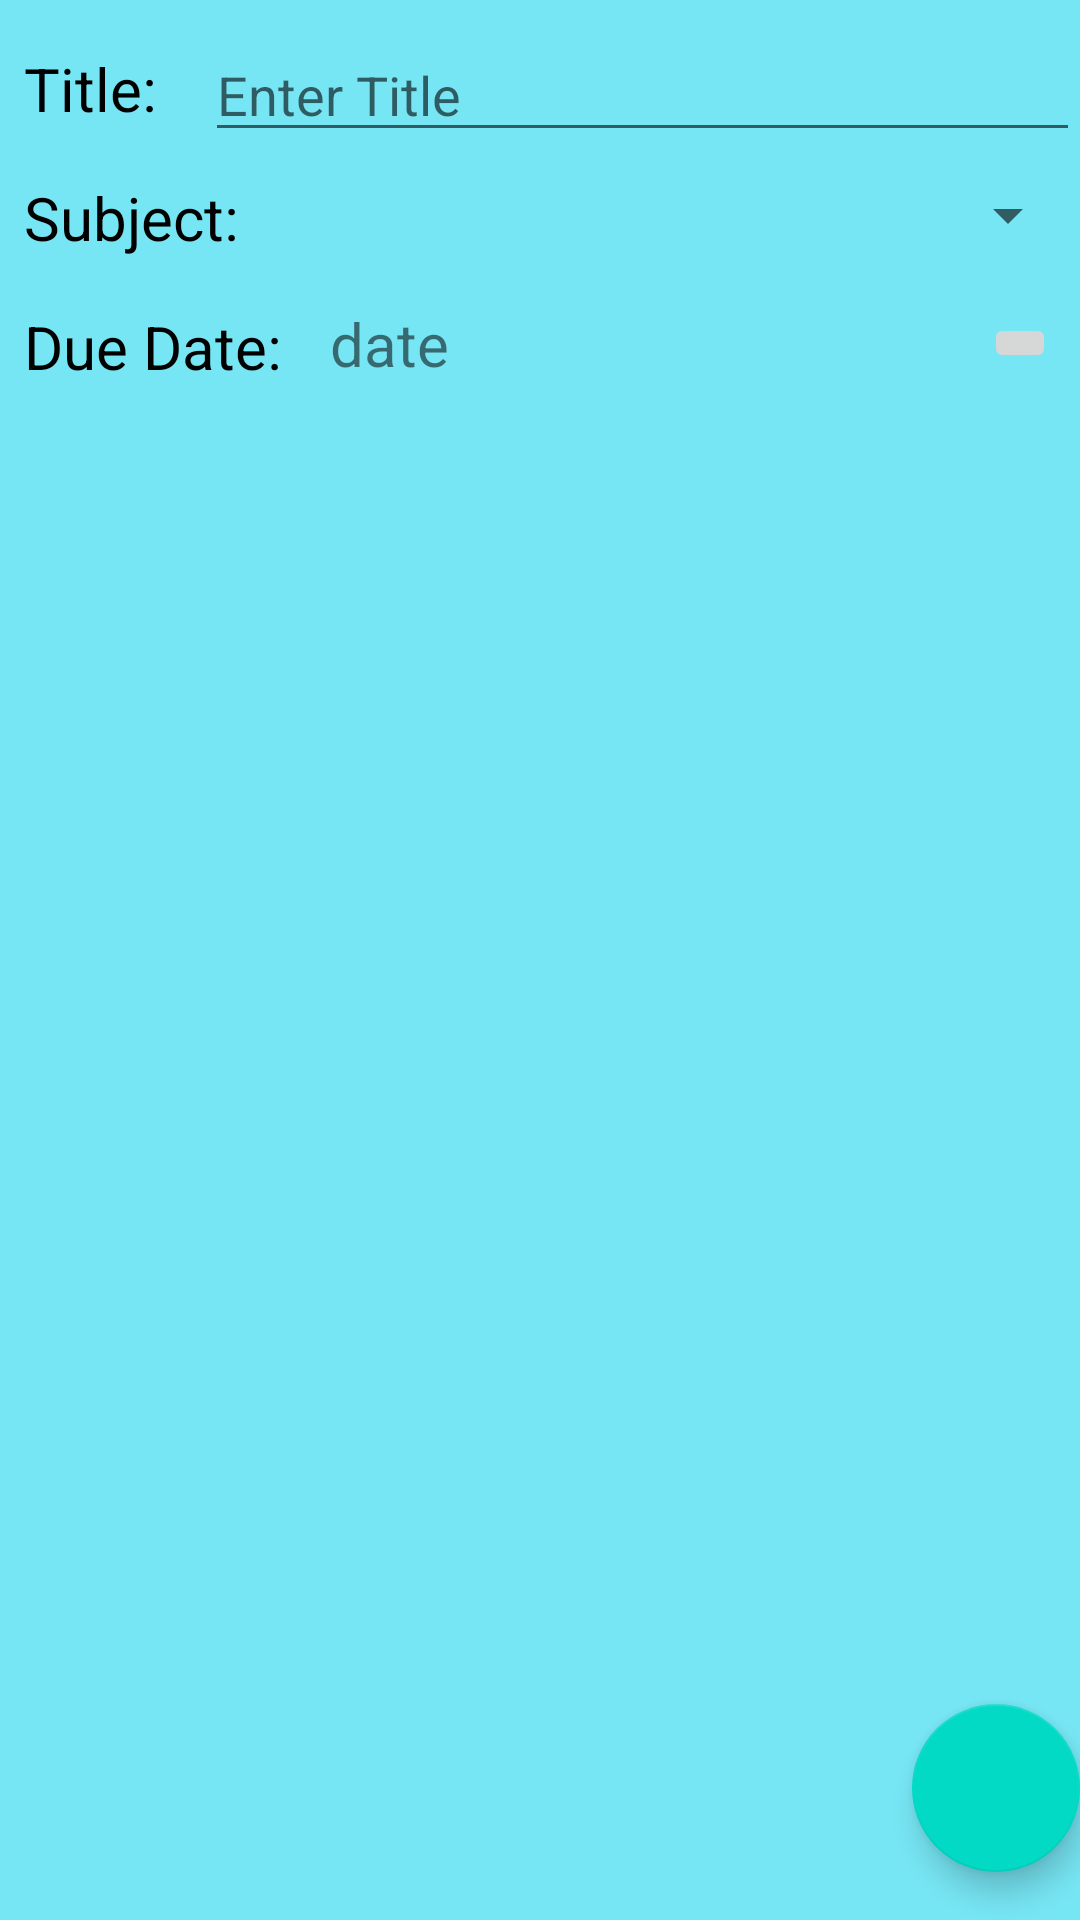

Android layout source for this screen:
<!-- AndroidManifest.xml: application theme Theme.FlashcardApplication -->
<!-- res/layout/fragment_card_list.xml -->
<?xml version="1.0" encoding="utf-8"?>
<androidx.constraintlayout.widget.ConstraintLayout xmlns:android="http://schemas.android.com/apk/res/android"
    xmlns:app="http://schemas.android.com/apk/res-auto"
    xmlns:tools="http://schemas.android.com/tools"
    android:id="@+id/cardRecyclerViewContainer"
    android:name="com.example.flashcardapplication.CardListFragment"
    android:layout_width="match_parent"
    android:layout_height="match_parent"

    android:background="#77E6F4"
    app:layoutManager="LinearLayoutManager"
    tools:context=".CardListFragment"
    tools:listitem="@layout/fragment_card_list_item">

    <androidx.constraintlayout.widget.ConstraintLayout
        android:id="@+id/deckInfoConstraintLayout"
        android:layout_width="0dp"
        android:layout_height="wrap_content"
        app:layout_constraintBottom_toTopOf="@+id/cardList"
        app:layout_constraintEnd_toEndOf="parent"
        app:layout_constraintStart_toStartOf="parent"
        app:layout_constraintTop_toTopOf="parent">

        <EditText
            android:id="@+id/titleEditText"
            android:layout_width="0dp"
            android:layout_height="wrap_content"
            android:hint="Enter Title"
            android:inputType="textPersonName"
            app:layout_constraintBottom_toTopOf="@+id/subjectSpinner"
            app:layout_constraintEnd_toEndOf="parent"
            app:layout_constraintStart_toEndOf="@+id/titleTextView"
            app:layout_constraintTop_toTopOf="parent" />

        <TextView
            android:id="@+id/titleTextView"
            android:layout_width="wrap_content"
            android:layout_height="wrap_content"
            android:layout_marginStart="8dp"
            android:layout_marginTop="16dp"
            android:layout_marginEnd="16dp"
            android:layout_marginBottom="16dp"
            android:text="Title:"
            android:textColor="#000000"
            android:textSize="20sp"
            app:layout_constraintBottom_toTopOf="@+id/subjectTextView"
            app:layout_constraintEnd_toStartOf="@+id/titleEditText"
            app:layout_constraintStart_toStartOf="parent"
            app:layout_constraintTop_toTopOf="parent" />

        <TextView
            android:id="@+id/subjectTextView"
            android:layout_width="wrap_content"
            android:layout_height="wrap_content"
            android:layout_marginStart="8dp"
            android:layout_marginEnd="16dp"
            android:layout_marginBottom="16dp"
            android:text="Subject:"
            android:textColor="#000000"
            android:textSize="20sp"
            app:layout_constraintBottom_toTopOf="@+id/dueDateTitleTextView"
            app:layout_constraintEnd_toStartOf="@+id/subjectSpinner"
            app:layout_constraintStart_toStartOf="parent"
            app:layout_constraintTop_toBottomOf="@+id/titleTextView" />

        <Spinner
            android:id="@+id/subjectSpinner"
            android:layout_width="0dp"
            android:layout_height="wrap_content"
            android:layout_marginBottom="8dp"
            app:layout_constraintBottom_toTopOf="@+id/dueDateTextView"
            app:layout_constraintEnd_toEndOf="parent"
            app:layout_constraintStart_toEndOf="@+id/subjectTextView"
            app:layout_constraintTop_toBottomOf="@+id/titleEditText" />

        <TextView
            android:id="@+id/dueDateTitleTextView"
            android:layout_width="wrap_content"
            android:layout_height="wrap_content"
            android:layout_marginStart="8dp"
            android:layout_marginEnd="16dp"
            android:layout_marginBottom="16dp"
            android:text="Due Date:"
            android:textColor="#000000"
            android:textSize="20sp"
            app:layout_constraintBottom_toBottomOf="parent"
            app:layout_constraintEnd_toStartOf="@+id/dueDateTextView"
            app:layout_constraintStart_toStartOf="parent"
            app:layout_constraintTop_toBottomOf="@+id/subjectTextView" />

        <TextView
            android:id="@+id/dueDateTextView"
            android:layout_width="0dp"
            android:layout_height="wrap_content"
            android:layout_marginBottom="8dp"
            android:text="date"
            android:textSize="20sp"
            app:layout_constraintBottom_toBottomOf="parent"
            app:layout_constraintEnd_toStartOf="@+id/dueDateButton"
            app:layout_constraintStart_toEndOf="@+id/dueDateTitleTextView"
            app:layout_constraintTop_toBottomOf="@+id/subjectSpinner" />

        <ImageButton
            android:id="@+id/dueDateButton"
            android:layout_width="wrap_content"
            android:layout_height="wrap_content"
            android:layout_marginStart="16dp"
            android:layout_marginEnd="8dp"
            android:src="@drawable/ic_baseline_calendar_today_24"
            app:layout_constraintBottom_toBottomOf="parent"
            app:layout_constraintEnd_toEndOf="parent"
            app:layout_constraintStart_toEndOf="@+id/dueDateTextView"
            app:layout_constraintTop_toBottomOf="@+id/subjectSpinner" />

    </androidx.constraintlayout.widget.ConstraintLayout>

    <androidx.recyclerview.widget.RecyclerView
        android:id="@+id/cardList"
        android:layout_width="0dp"
        android:layout_height="0dp"
        android:layout_marginTop="24dp"
        android:layout_marginLeft="16dp"
        android:layout_marginRight="16dp"
        app:layout_constraintBottom_toBottomOf="parent"
        app:layout_constraintEnd_toEndOf="parent"
        app:layout_constraintStart_toStartOf="parent"
        app:layout_constraintTop_toBottomOf="@+id/deckInfoConstraintLayout">

    </androidx.recyclerview.widget.RecyclerView>

    <com.google.android.material.floatingactionbutton.FloatingActionButton
        android:id="@+id/addCardFab"
        android:layout_width="wrap_content"
        android:layout_height="wrap_content"
        android:layout_marginBottom="16dp"
        android:clickable="true"
        android:src="@drawable/ic_baseline_add_card_24"
        app:layout_constraintBottom_toBottomOf="parent"
        app:layout_constraintEnd_toEndOf="parent" />

</androidx.constraintlayout.widget.ConstraintLayout>
<!-- res/layout/fragment_card_list_item.xml (included above) -->
<?xml version="1.0" encoding="utf-8"?>
<LinearLayout xmlns:android="http://schemas.android.com/apk/res/android"
    xmlns:app="http://schemas.android.com/apk/res-auto"
    android:layout_width="match_parent"
    android:layout_height="200dp"
    android:orientation="vertical"
    android:padding="16dp">

    <LinearLayout
        android:layout_width="match_parent"
        android:layout_height="wrap_content"
        android:layout_weight="1"
        android:orientation="horizontal">

        <TextView
            android:id="@+id/questionTitle"
            android:layout_width="wrap_content"
            android:layout_height="wrap_content"
            android:layout_margin="@dimen/text_margin"
            android:text="Q:"
            android:textColor="#000000"
            android:textSize="20sp" />

        <TextView
            android:id="@+id/card_question"
            android:layout_width="wrap_content"
            android:layout_height="wrap_content"
            android:layout_margin="@dimen/text_margin"
            android:hint="Question"
            android:textAppearance="?attr/textAppearanceListItem"
            android:textColor="#000000"
            android:textSize="20sp" />

        <ImageView
            android:id="@+id/questionImageView"
            android:layout_width="84dp"
            android:layout_height="match_parent"
            android:layout_marginLeft="100dp"
            app:srcCompat="@drawable/ic_launcher_background" />
    </LinearLayout>

    <LinearLayout
        android:layout_width="match_parent"
        android:layout_height="wrap_content"
        android:layout_weight="1"
        android:orientation="horizontal">

        <TextView
            android:id="@+id/answerTitle"
            android:layout_width="wrap_content"
            android:layout_height="wrap_content"
            android:layout_margin="@dimen/text_margin"
            android:text="A:"
            android:textColor="#000000"
            android:textSize="20sp" />

        <TextView
            android:id="@+id/card_answer"
            android:layout_width="wrap_content"
            android:layout_height="wrap_content"
            android:layout_margin="@dimen/text_margin"
            android:hint="Answer"
            android:textAppearance="?attr/textAppearanceListItem"
            android:textColor="#000000"
            android:textSize="20sp" />
    </LinearLayout>

</LinearLayout>
<!-- resources referenced by this layout -->
<resources>
  <style name="Theme.FlashcardApplication" parent="Theme.MaterialComponents.DayNight.DarkActionBar">
          
          <item name="colorPrimary">@color/purple_500</item>
          <item name="colorPrimaryVariant">@color/purple_700</item>
          <item name="colorOnPrimary">@color/white</item>
          
          <item name="colorSecondary">@color/teal_200</item>
          <item name="colorSecondaryVariant">@color/teal_700</item>
          <item name="colorOnSecondary">@color/black</item>
          
          <item name="android:statusBarColor" tools:targetApi="l">?attr/colorPrimaryVariant</item>
          
      </style>
  <!-- not gathered from this repository: default colours our renderer supplied (Android Studio template values) -->
  <color name="purple_500">#FF6200EE</color>
  <color name="purple_700">#FF3700B3</color>
  <color name="teal_200">#FF03DAC5</color>
  <color name="teal_700">#FF018786</color>
  <color name="black">#FF000000</color>
  <color name="white">#FFFFFFFF</color>
</resources>
